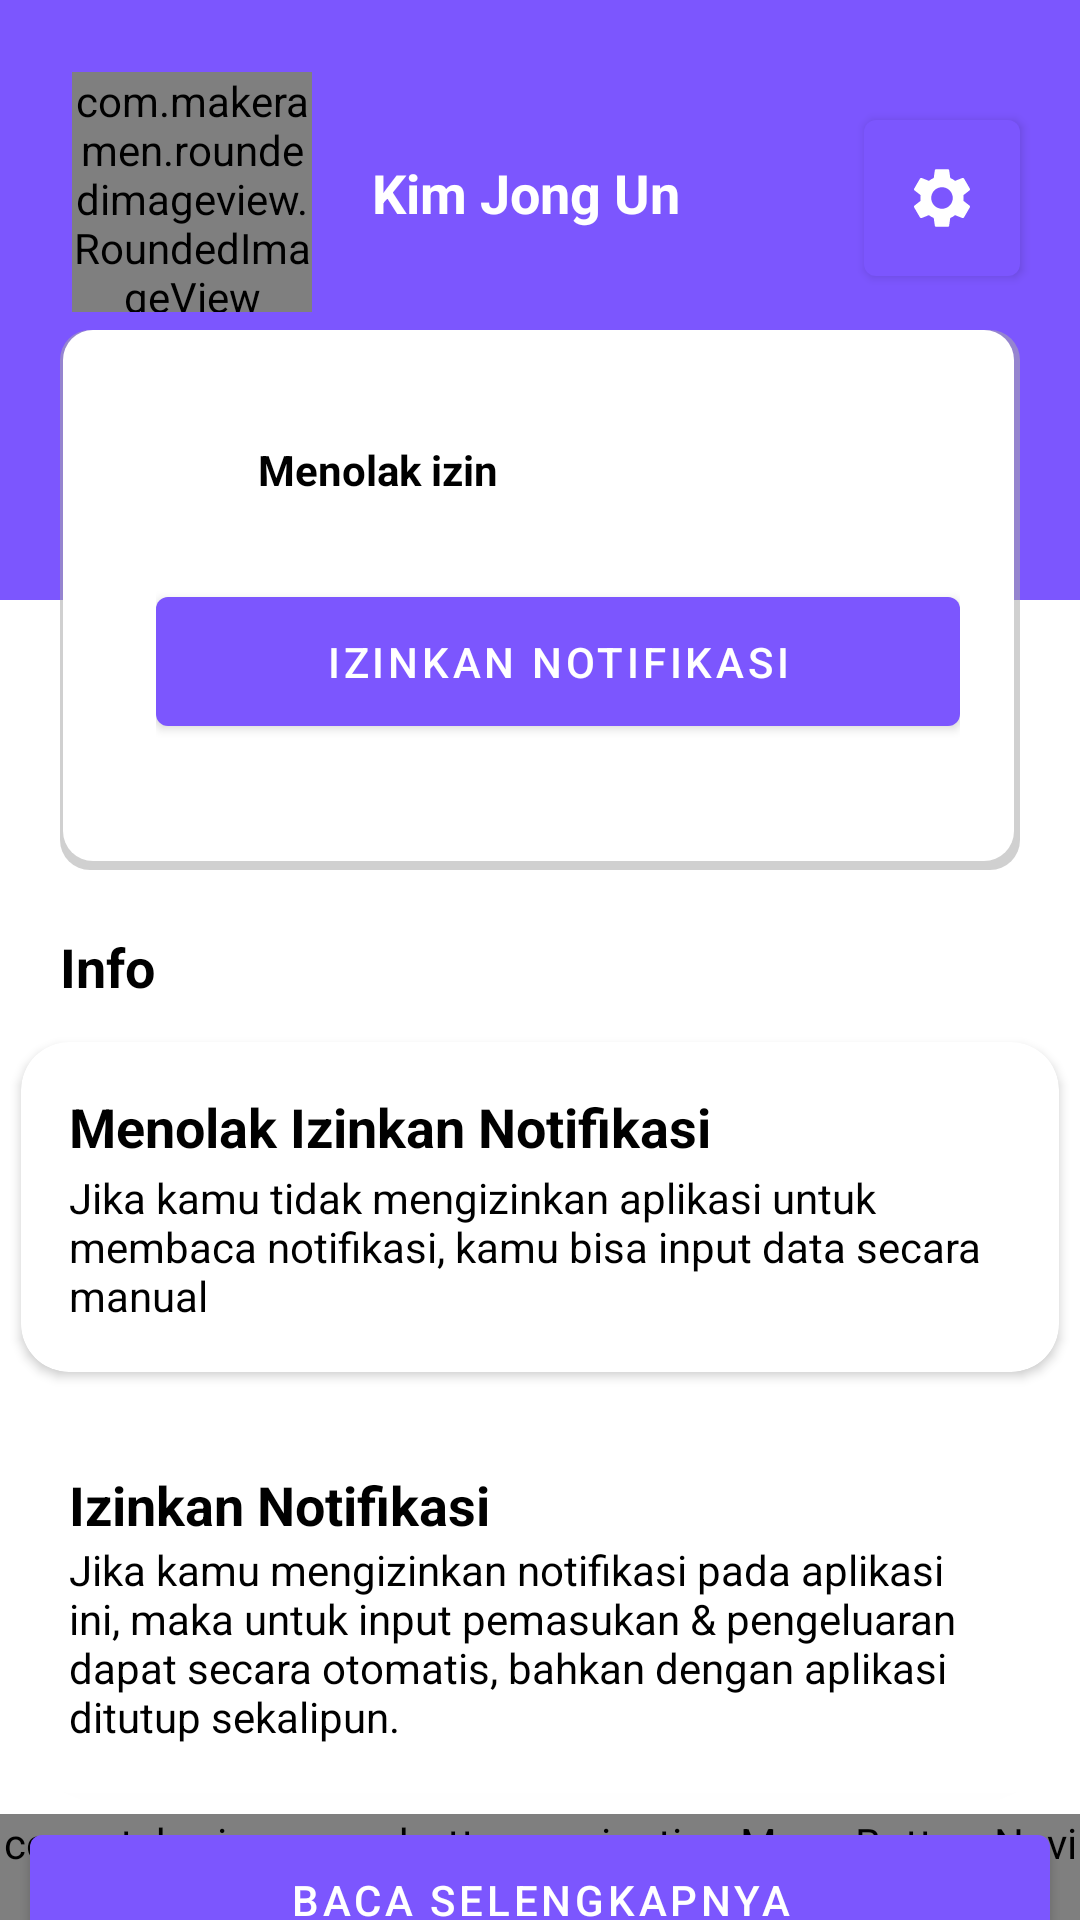

Produce the Android XML layout that renders to this screen, including the resource entries it uses.
<!-- AndroidManifest.xml: application theme Theme.Moneytoring -->
<!-- res/layout/activity_profile.xml -->
<?xml version="1.0" encoding="utf-8"?>
<androidx.constraintlayout.widget.ConstraintLayout xmlns:android="http://schemas.android.com/apk/res/android"
    xmlns:app="http://schemas.android.com/apk/res-auto"
    xmlns:tools="http://schemas.android.com/tools"
    android:layout_width="match_parent"
    android:layout_height="match_parent"
    tools:context=".ui.profile.ProfileActivity">

    <LinearLayout
        android:id="@+id/linearLayout"
        android:layout_width="match_parent"
        android:layout_height="200dp"
        android:background="@color/bgheader"
        android:orientation="horizontal"
        android:paddingHorizontal="20dp"
        app:layout_constraintEnd_toEndOf="parent"
        app:layout_constraintStart_toStartOf="parent"
        tools:ignore="MissingConstraints">


    </LinearLayout>
    <LinearLayout
        android:id="@+id/linearLayout2"
        android:layout_width="match_parent"
        android:layout_height="180dp"
        android:layout_marginTop="110dp"
        android:layout_marginStart="20dp"
        android:layout_marginEnd="20dp"
        android:background="@drawable/bginfopengeluaranpemasukan"
        android:orientation="vertical"
        android:paddingHorizontal="20dp"
        app:layout_constraintTop_toTopOf="parent"
        tools:layout_editor_absoluteX="20dp">

        <LinearLayout
            android:layout_width="match_parent"
            android:layout_height="wrap_content"
            android:layout_marginStart="12dp"
            android:layout_marginTop="35dp"
            android:orientation="vertical">

            <LinearLayout
                android:layout_width="match_parent"
                android:layout_height="wrap_content"
                android:orientation="horizontal">

                <ImageView
                    android:id="@+id/icon_notif"
                    android:layout_width="24dp"
                    android:layout_height="24dp"
                    android:src="@drawable/ic_baseline_notifications_off_24" />

                <TextView
                    android:layout_marginStart="10dp"
                    android:id="@+id/status_permission_notif"
                    android:layout_width="match_parent"
                    android:layout_height="wrap_content"
                    android:layout_marginTop="2dp"
                    android:text="@string/decline"
                    android:textColor="@color/black"
                    android:textStyle="bold" />
            </LinearLayout>

            <LinearLayout
                android:layout_marginTop="24dp"
                android:layout_width="match_parent"
                android:layout_height="wrap_content"
                android:orientation="vertical">


                <com.google.android.material.button.MaterialButton
                    android:id="@+id/connect_notif"
                    style="@style/Widget.MaterialComponents.Button"
                    android:layout_width="match_parent"
                    android:layout_height="55dp"
                    android:text="@string/izin"
                    app:layout_constraintEnd_toEndOf="parent"
                    app:layout_constraintStart_toStartOf="parent"
                    app:layout_constraintTop_toBottomOf="@+id/to_forgot_pass" />
            </LinearLayout>
        </LinearLayout>
    </LinearLayout>

    <com.google.android.material.button.MaterialButton
        android:id="@+id/show_setting_pp"
        android:layout_marginEnd="20dp"
        android:layout_marginTop="40dp"
        app:layout_constraintEnd_toEndOf="parent"
        app:layout_constraintTop_toTopOf="parent"
        android:layout_width="52dp"
        android:layout_height="52dp"
        android:insetLeft="0dp"
        android:insetTop="0dp"
        android:insetRight="0dp"
        android:insetBottom="0dp"
        app:icon="@drawable/ic_baseline_settings_24"
        app:iconGravity="textStart"
        app:iconPadding="0dp" />

    <com.makeramen.roundedimageview.RoundedImageView
        android:layout_marginTop="50dp"
        android:layout_margin="24dp"
        android:id="@+id/imageProfile"
        android:layout_width="80dp"
        android:layout_height="80dp"
        android:src="@drawable/ic_photoprofile"
        app:layout_constraintHorizontal_bias="0.495"
        app:layout_constraintStart_toStartOf="parent"
        app:layout_constraintTop_toTopOf="parent"
        app:riv_oval="true" />



    <TextView
        android:layout_marginStart="20dp"
        android:id="@+id/textUsername"
        android:layout_width="wrap_content"
        android:layout_height="wrap_content"
        android:text="@string/username"
        android:textColor="@color/white"
        android:textSize="18sp"
        android:textStyle="bold"
        app:layout_constraintBottom_toBottomOf="@+id/imageProfile"
        app:layout_constraintStart_toEndOf="@+id/imageProfile"
        app:layout_constraintTop_toTopOf="@+id/imageProfile" />


    <androidx.cardview.widget.CardView
        android:id="@+id/cardView___"
        android:layout_width="0dp"
        android:layout_height="wrap_content"
        app:cardCornerRadius="16dp"
        app:cardUseCompatPadding="true"
        app:layout_constraintEnd_toEndOf="parent"
        app:layout_constraintHorizontal_bias="0.0"
        app:layout_constraintStart_toStartOf="parent"
        app:layout_constraintTop_toBottomOf="@+id/cardview__">

        <LinearLayout
            android:layout_width="match_parent"
            android:layout_height="wrap_content"
            android:orientation="vertical"
            android:padding="16dp"
            tools:layout_editor_absoluteX="56dp"
            tools:layout_editor_absoluteY="301dp">


            <TextView
                android:layout_width="match_parent"
                android:layout_height="wrap_content"
                android:text="@string/izin"
                android:textColor="@color/black"
                android:textSize="18sp"
                android:textStyle="bold"></TextView>

            <TextView
                android:layout_width="match_parent"
                android:layout_height="wrap_content"
                android:text="@string/diizinkan"
                android:textColor="@color/black"></TextView>

        </LinearLayout>


    </androidx.cardview.widget.CardView>

    <androidx.cardview.widget.CardView
        android:layout_marginTop="5dp"
        android:id="@+id/cardview__"
        android:layout_width="0dp"
        android:layout_height="wrap_content"
        app:cardCornerRadius="16dp"
        app:cardUseCompatPadding="true"
        app:layout_constraintEnd_toEndOf="parent"
        app:layout_constraintHorizontal_bias="0.0"
        app:layout_constraintStart_toStartOf="parent"
        app:layout_constraintTop_toBottomOf="@+id/asd">

        <LinearLayout
            android:layout_width="match_parent"
            android:layout_height="wrap_content"
            android:orientation="vertical"
            android:padding="16dp"
            tools:layout_editor_absoluteX="56dp"
            tools:layout_editor_absoluteY="301dp">

            <TextView
                android:layout_width="match_parent"
                android:layout_height="wrap_content"
                android:text="@string/ga_izin"
                android:textColor="@color/black"
                android:textSize="18sp"
                android:textStyle="bold"></TextView>

            <TextView
                android:layout_marginTop="2dp"
                android:layout_width="match_parent"
                android:layout_height="wrap_content"
                android:text="@string/tidak_diizinkan"
                android:textColor="@color/black"></TextView>
        </LinearLayout>


    </androidx.cardview.widget.CardView>

    <TextView
        android:layout_marginStart="20dp"
        android:layout_marginTop="20dp"
        android:id="@+id/asd"
        android:layout_width="wrap_content"
        android:layout_height="wrap_content"
        android:text="@string/info"
        android:textColor="@color/black"
        android:textSize="18sp"
        android:textStyle="bold"
        app:layout_constraintStart_toStartOf="parent"
        app:layout_constraintTop_toBottomOf="@+id/linearLayout2" />


    <com.google.android.material.button.MaterialButton
        android:layout_marginStart="10dp"
        android:layout_marginEnd="10dp"
        app:layout_constraintEnd_toEndOf="parent"
        app:layout_constraintStart_toStartOf="parent"
        app:layout_constraintTop_toBottomOf="@+id/cardView___"
        android:id="@+id/bt_selengkapnya"
        android:text="@string/selengkapnya"
        style="@style/Widget.MaterialComponents.Button"
        android:layout_width="match_parent"
        android:layout_height="55dp" />


    <com.etebarian.meowbottomnavigation.MeowBottomNavigation
        app:mbn_shadowColor="#1f212121"
        android:id="@+id/meowbottom"
        android:layout_width="match_parent"
        android:layout_height="wrap_content"
        app:layout_constraintBottom_toBottomOf="parent"
        app:mbn_circleColor="@color/bgheader"
        app:mbn_backgroundBottomColor="@color/bgheader"
        app:mbn_countBackgroundColor="@color/bgheader"
        app:mbn_defaultIconColor="#E4DFDF"
        app:mbn_selectedIconColor="@color/white"
        android:background="@drawable/bgtransparant_meow"
        tools:ignore="MissingConstraints" >
    </com.etebarian.meowbottomnavigation.MeowBottomNavigation>
</androidx.constraintlayout.widget.ConstraintLayout>
<!-- resources referenced by this layout -->
<resources>
  <color name="bgheader">#7C56FE</color>
  <color name="black">#FF000000</color>
  <color name="white">#FFFFFFFF</color>
  <!-- drawable bginfopengeluaranpemasukan (drawable) -->
  <?xml version="1.0" encoding="utf-8"?>
  <layer-list xmlns:android="http://schemas.android.com/apk/res/android">
      <item >
          <shape
              android:shape="rectangle">
              <solid android:color="#8DAAAAAA" />
              <corners android:radius="10dp"/>
          </shape>
      </item>
      <item
          android:top="0dp"
          android:right="2dp"
          android:left="1dp"
          android:bottom="3dp">
          <shape
              android:shape="rectangle">
              <solid android:color="@android:color/white"/>
              <corners android:radius="10dp"/>
          </shape>
      </item>
  </layer-list>
  <!-- drawable bgtransparant_meow (drawable-v24) -->
  <?xml version="1.0" encoding="utf-8"?>
  <shape xmlns:android="http://schemas.android.com/apk/res/android"
      android:shape="rectangle">
      <gradient
          android:startColor="@color/white"
          android:endColor="#00FFFFFF"
          android:angle="90" />
  </shape>
  <!-- drawable ic_baseline_settings_24 (drawable) -->
  <vector android:height="24dp"
      android:tint="#FFFFFF"
      android:viewportHeight="24" android:viewportWidth="24"
      android:width="24dp" xmlns:android="http://schemas.android.com/apk/res/android">
      <path android:fillColor="@android:color/white" android:pathData="M19.14,12.94c0.04,-0.3 0.06,-0.61 0.06,-0.94c0,-0.32 -0.02,-0.64 -0.07,-0.94l2.03,-1.58c0.18,-0.14 0.23,-0.41 0.12,-0.61l-1.92,-3.32c-0.12,-0.22 -0.37,-0.29 -0.59,-0.22l-2.39,0.96c-0.5,-0.38 -1.03,-0.7 -1.62,-0.94L14.4,2.81c-0.04,-0.24 -0.24,-0.41 -0.48,-0.41h-3.84c-0.24,0 -0.43,0.17 -0.47,0.41L9.25,5.35C8.66,5.59 8.12,5.92 7.63,6.29L5.24,5.33c-0.22,-0.08 -0.47,0 -0.59,0.22L2.74,8.87C2.62,9.08 2.66,9.34 2.86,9.48l2.03,1.58C4.84,11.36 4.8,11.69 4.8,12s0.02,0.64 0.07,0.94l-2.03,1.58c-0.18,0.14 -0.23,0.41 -0.12,0.61l1.92,3.32c0.12,0.22 0.37,0.29 0.59,0.22l2.39,-0.96c0.5,0.38 1.03,0.7 1.62,0.94l0.36,2.54c0.05,0.24 0.24,0.41 0.48,0.41h3.84c0.24,0 0.44,-0.17 0.47,-0.41l0.36,-2.54c0.59,-0.24 1.13,-0.56 1.62,-0.94l2.39,0.96c0.22,0.08 0.47,0 0.59,-0.22l1.92,-3.32c0.12,-0.22 0.07,-0.47 -0.12,-0.61L19.14,12.94zM12,15.6c-1.98,0 -3.6,-1.62 -3.6,-3.6s1.62,-3.6 3.6,-3.6s3.6,1.62 3.6,3.6S13.98,15.6 12,15.6z"/>
  </vector>
  <!-- drawable ic_photoprofile: jpg bitmap (drawable, 97252 bytes) -->
  <string name="decline">Menolak izin</string>
  <string name="diizinkan" translatable="false">Jika kamu mengizinkan notifikasi pada aplikasi ini, maka untuk input pemasukan &amp; pengeluaran dapat secara otomatis, bahkan dengan aplikasi ditutup sekalipun.</string>
  <string name="ga_izin">Menolak Izinkan Notifikasi</string>
  <string name="info">Info</string>
  <string name="izin">Izinkan Notifikasi</string>
  <string name="selengkapnya">Baca Selengkapnya</string>
  <string name="tidak_diizinkan">Jika kamu tidak mengizinkan aplikasi untuk membaca notifikasi, kamu bisa input data secara manual</string>
  <string name="username">Kim Jong Un</string>
  <style name="Theme.Moneytoring" parent="Theme.MaterialComponents.DayNight.NoActionBar">
          
  
          <item name="colorPrimary">@color/bgheader</item>
  
          <item name="colorPrimaryVariant">@color/bgheader</item>
          <item name="colorOnPrimary">@color/white</item>
          
          <item name="colorSecondary">@color/teal_200</item>
          <item name="colorSecondaryVariant">@color/teal_700</item>
          <item name="colorOnSecondary">@color/black</item>
          
          <item name="android:statusBarColor">?attr/colorPrimaryVariant</item>
          
      </style>
  <color name="teal_200">#FF03DAC5</color>
  <color name="teal_700">#FF018786</color>
</resources>
